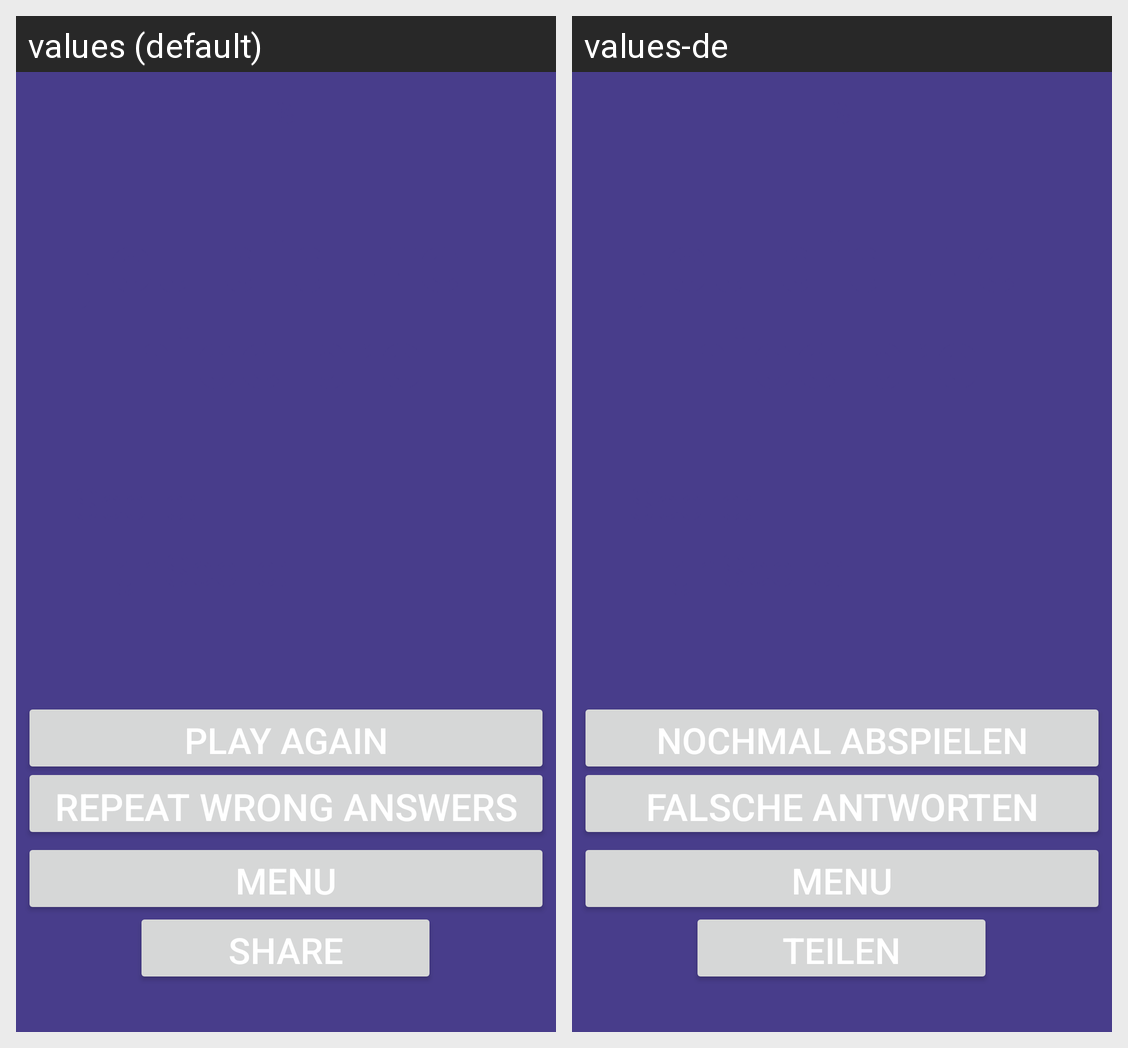

The Android screen above is rendered under two locales of the same app. Produce the string resources it draws, with the default and per-locale values.
Android screen res/layout/activity_results.xml rendered under 2 locales, left to right: values (default), values-de. Device: Nexus 5 (rendered at 1080×1920; each locale shown at half size, 540×960, under a caption strip naming it); theme Theme.QuizMonster.
Strings drawn on this screen, with the default value and each locale's value (text and hints the layout hard-codes, and strings that could not be matched under every locale, appear in the picture but are not listed):

repeatWrongAnswersButton
  values: Repeat Wrong Answers
  values-de: Falsche Antworten

playAgainBtn
  values: Play Again
  values-de: Nochmal Abspielen

menuBtn2
  values: Menu
  values-de: Menu

shareBtn
  values: Share
  values-de: Teilen
